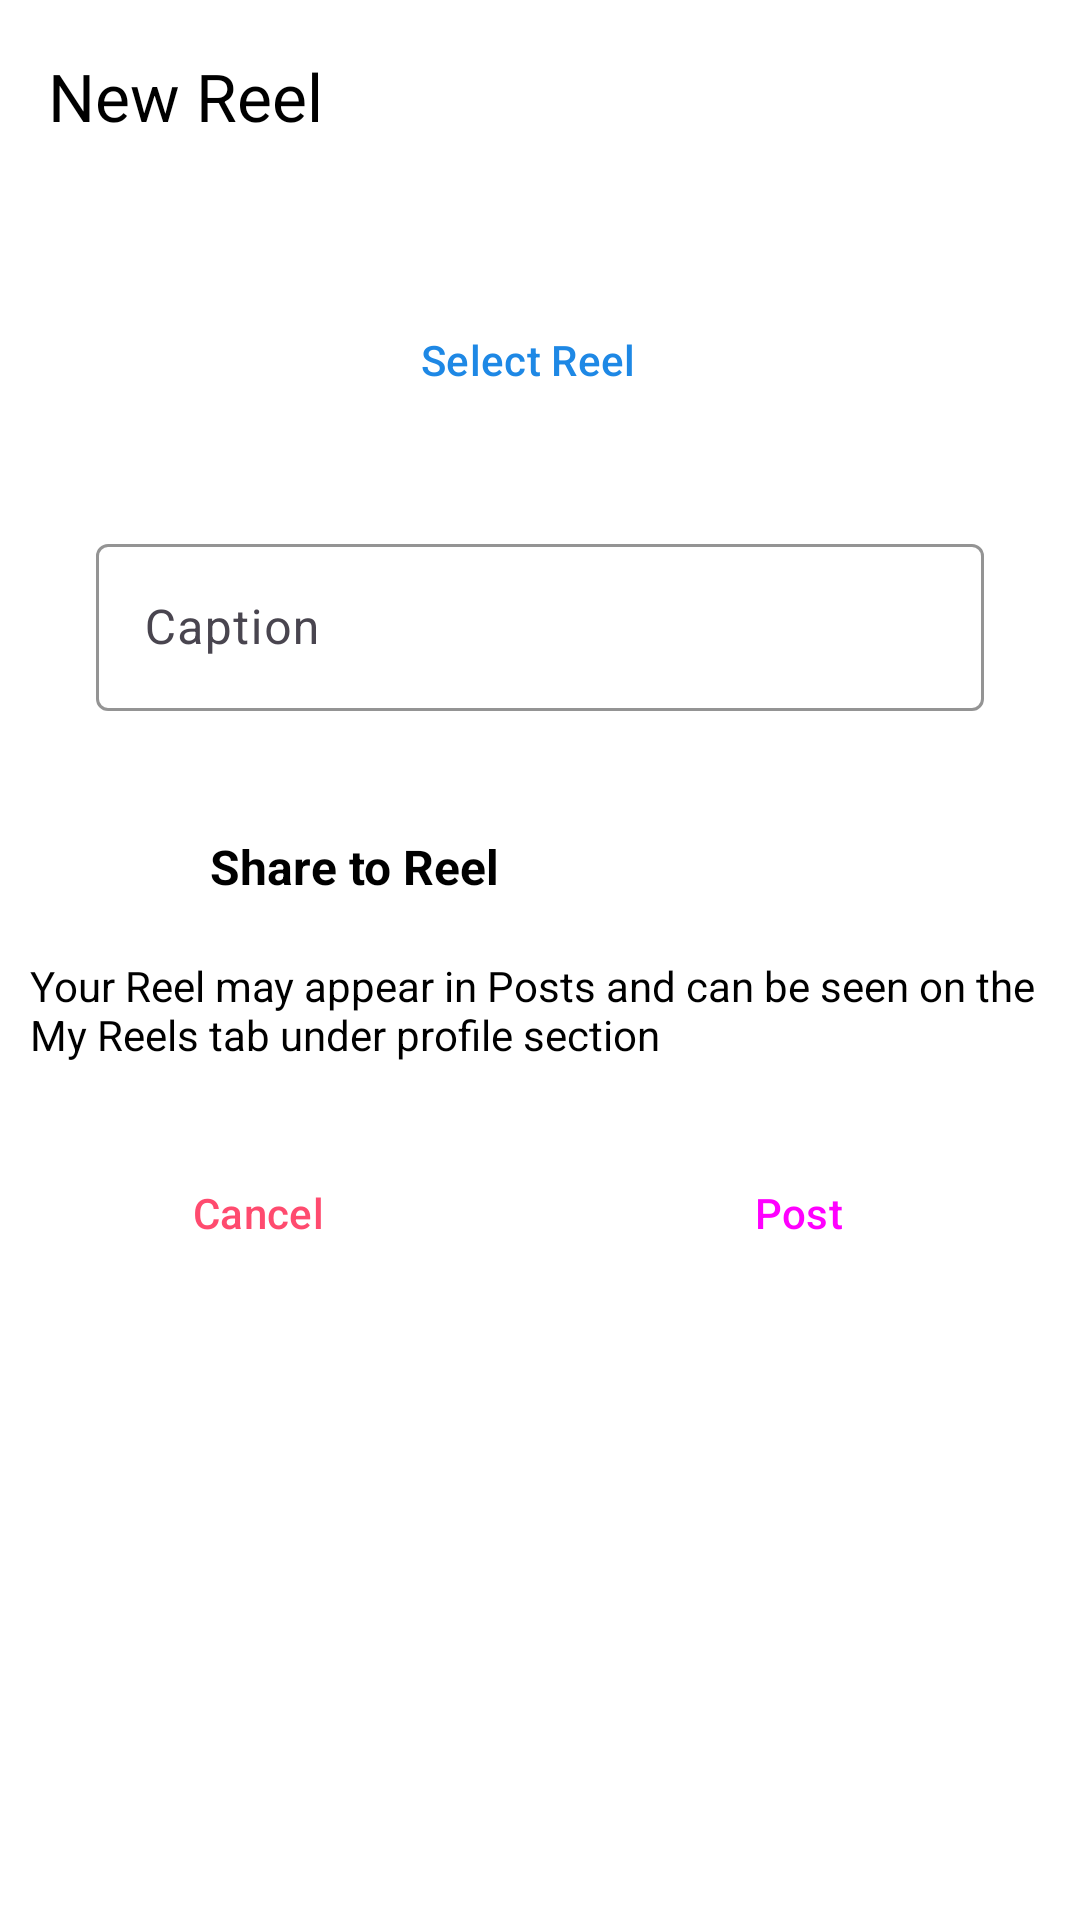

Produce the Android XML layout that renders to this screen, including the resource entries it uses.
<!-- AndroidManifest.xml: application theme Theme.Instagram_clone -->
<!-- res/layout/activity_reel.xml -->
<?xml version="1.0" encoding="utf-8"?>
<androidx.constraintlayout.widget.ConstraintLayout xmlns:android="http://schemas.android.com/apk/res/android"
    xmlns:app="http://schemas.android.com/apk/res-auto"
    xmlns:tools="http://schemas.android.com/tools"
    android:layout_width="match_parent"
    android:layout_height="match_parent"
    android:background="@color/white"
    tools:context=".post.reelActivity">

    <com.google.android.material.appbar.MaterialToolbar
        android:id="@+id/materialToolbar"
        android:layout_width="match_parent"
        android:layout_height="wrap_content"
        android:background="@color/white"
        android:minHeight="?attr/actionBarSize"
        android:theme="?attr/actionBarTheme"
        app:layout_constraintEnd_toEndOf="parent"
        app:layout_constraintStart_toStartOf="parent"
        app:layout_constraintTop_toTopOf="parent"
        app:titleTextColor="@color/black"
        app:title="New Reel" />


    <Button
        android:id="@+id/selectReel"
        style="@style/Widget.Material3.Button.OutlinedButton.Icon"
        android:layout_width="300dp"
        android:layout_height="wrap_content"

        android:layout_marginTop="32dp"

        android:text="Select Reel"
        android:textColor="@color/btn_blue"
        app:layout_constraintEnd_toEndOf="parent"
        app:layout_constraintStart_toStartOf="parent"
        app:layout_constraintTop_toBottomOf="@+id/materialToolbar"
        app:strokeColor="@color/btn_blue" />

    <com.google.android.material.textfield.TextInputLayout
        android:id="@+id/Caption"
        android:layout_width="match_parent"
        android:layout_height="wrap_content"
        android:layout_marginStart="32dp"
        android:layout_marginTop="32dp"
        android:layout_marginEnd="32dp"
        android:hint="Caption"
        app:hintTextColor="@color/black"
        app:boxStrokeColor="@color/btn_blue"
        android:visibility="visible"
        app:layout_constraintEnd_toEndOf="parent"
        app:layout_constraintStart_toStartOf="parent"
        app:layout_constraintTop_toBottomOf="@+id/selectReel"
        tools:ignore="MissingConstraints">

        <com.google.android.material.textfield.TextInputEditText
            android:id="@+id/captionPost"
            android:layout_width="match_parent"
            android:layout_height="wrap_content"
            android:textColor="@color/black"

            android:visibility="visible"

            app:layout_constraintHorizontal_bias="1.0"
            tools:ignore="MissingConstraints" />
    </com.google.android.material.textfield.TextInputLayout>

    <LinearLayout
        android:id="@+id/linearLayout"
        android:layout_width="match_parent"
        android:layout_height="wrap_content"
        android:layout_marginStart="10dp"
        android:layout_marginTop="32dp"
        android:layout_marginEnd="10dp"
        android:orientation="horizontal"
        app:layout_constraintEnd_toEndOf="parent"
        app:layout_constraintStart_toStartOf="parent"
        app:layout_constraintTop_toBottomOf="@+id/Caption">

        <ImageView
            android:id="@+id/addpost"
            android:layout_width="40dp"
            android:layout_height="40dp"
            android:src="@drawable/clapper" />

        <TextView
            android:id="@+id/postadd"
            android:layout_width="wrap_content"
            android:layout_height="match_parent"
            android:layout_marginStart="20dp"
            android:layout_weight="1"
            android:gravity="center_vertical"
            android:text="Share to Reel"
            android:textColor="@color/black"
            android:textSize="16sp"
            android:textStyle="bold" />
    </LinearLayout>

    <TextView
        android:id="@+id/textView"
        android:layout_width="wrap_content"
        android:layout_height="wrap_content"
        android:layout_marginTop="10dp"

        android:paddingStart="10dp"
        android:paddingEnd="10dp"
        android:textColor="@color/black"
        android:text="Your Reel may appear in Posts and can be seen on the My Reels tab under profile section "
        app:layout_constraintEnd_toEndOf="@+id/linearLayout"
        app:layout_constraintStart_toStartOf="@+id/linearLayout"
        app:layout_constraintTop_toBottomOf="@+id/linearLayout" />

    <LinearLayout
        android:layout_marginTop="16dp"
        android:layout_width="match_parent"
        android:layout_height="wrap_content"
        android:orientation="horizontal"
        app:layout_constraintTop_toBottomOf="@+id/textView" >

        <Button
            style="@style/Widget.Material3.Button.OutlinedButton.Icon"
            android:id="@+id/cancel"
            android:layout_width="wrap_content"
            android:layout_height="wrap_content"
            android:layout_weight="1"
            android:layout_margin="10dp"
            android:textColor="#FF4B6F"
            app:strokeColor = "#FF4B6F"
            android:text="Cancel" />

        <Button
            android:id="@+id/postreel"
            style="@style/Widget.Material3.Button.Icon"
            android:backgroundTint="@color/btn_blue"
            android:layout_width="wrap_content"
            android:layout_height="wrap_content"
            android:layout_weight="1"
            android:layout_margin="10dp"
            android:text="Post" />
    </LinearLayout>


</androidx.constraintlayout.widget.ConstraintLayout>
<!-- resources referenced by this layout -->
<resources>
  <color name="black">#FF000000</color>
  <color name="btn_blue">#1E88E5</color>
  <color name="white">#FFFFFFFF</color>
  <style name="Theme.Instagram_clone" parent="Base.Theme.Instagram_clone" />
  <style name="Base.Theme.Instagram_clone" parent="Theme.Material3.DayNight.NoActionBar">
          
          
          <item name="android:statusBarColor">@android:color/transparent</item>
      </style>
</resources>
